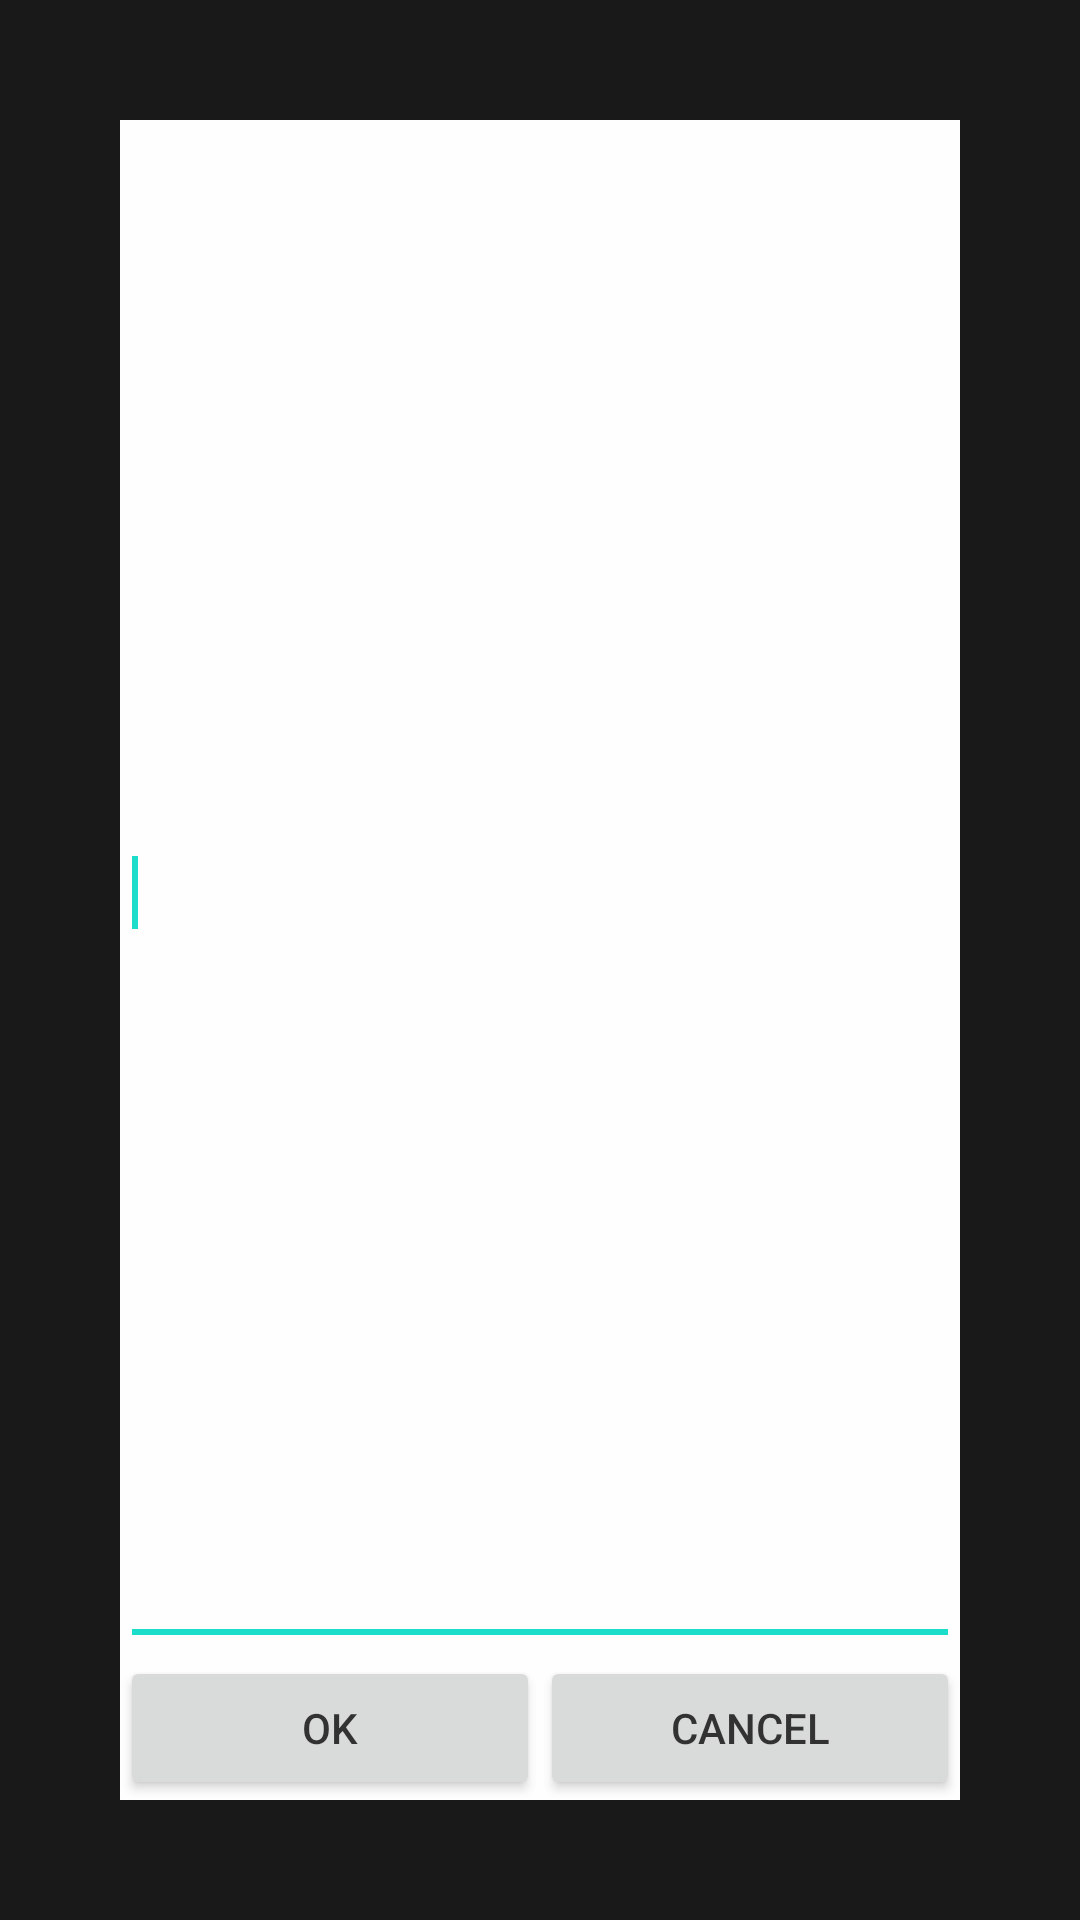

Layout XML and referenced resources for this Android screen:
<!-- AndroidManifest.xml: application theme AppTheme -->
<!-- res/layout/fragment_input_text.xml -->
<FrameLayout xmlns:android="http://schemas.android.com/apk/res/android"
    xmlns:app="http://schemas.android.com/apk/res-auto"
    xmlns:tools="http://schemas.android.com/tools"
    android:layout_width="match_parent"
    android:layout_height="match_parent"
    android:alpha="0.9"
    android:background="@android:color/black"
    tools:context="com.bh.android.browser.InputTextFragment">


    <LinearLayout
        android:layout_margin="40dp"
        android:background="@android:color/white"
        android:layout_width="match_parent"
        android:layout_height="match_parent"
        android:orientation="vertical">

        <EditText
            android:id="@+id/text_field"
            android:layout_width="match_parent"
            android:layout_height="0dp"
            android:layout_weight="1">

            <requestFocus />
        </EditText>

        <LinearLayout

            android:layout_width="match_parent"
            android:layout_height="wrap_content"
            android:orientation="horizontal">

            <Button
                android:id="@+id/btn_inject"
                android:layout_width="match_parent"
                android:layout_height="wrap_content"
                android:layout_weight="1"
                android:text="@android:string/ok" />

            <Button
                android:id="@+id/btn_no_inject"
                android:layout_width="match_parent"
                android:layout_height="wrap_content"
                android:layout_weight="1"
                android:text="@android:string/cancel" />


        </LinearLayout>

    </LinearLayout>


</FrameLayout>
<!-- resources referenced by this layout -->
<resources>
  <style name="AppTheme" parent="Theme.AppCompat.Light.DarkActionBar">
          
          <item name="colorPrimary">@color/colorPrimary</item>
          <item name="colorPrimaryDark">@color/colorPrimaryDark</item>
          <item name="colorAccent">@color/colorAccent</item>
          <item name="android:windowNoTitle">true</item>
          <item name="android:windowFullscreen">true</item>
      </style>
  <!-- not gathered from this repository: default colours our renderer supplied (Android Studio template values) -->
  <color name="colorPrimary">#FF6200EE</color>
  <color name="colorPrimaryDark">#FF3700B3</color>
  <color name="colorAccent">#FF03DAC5</color>
</resources>
